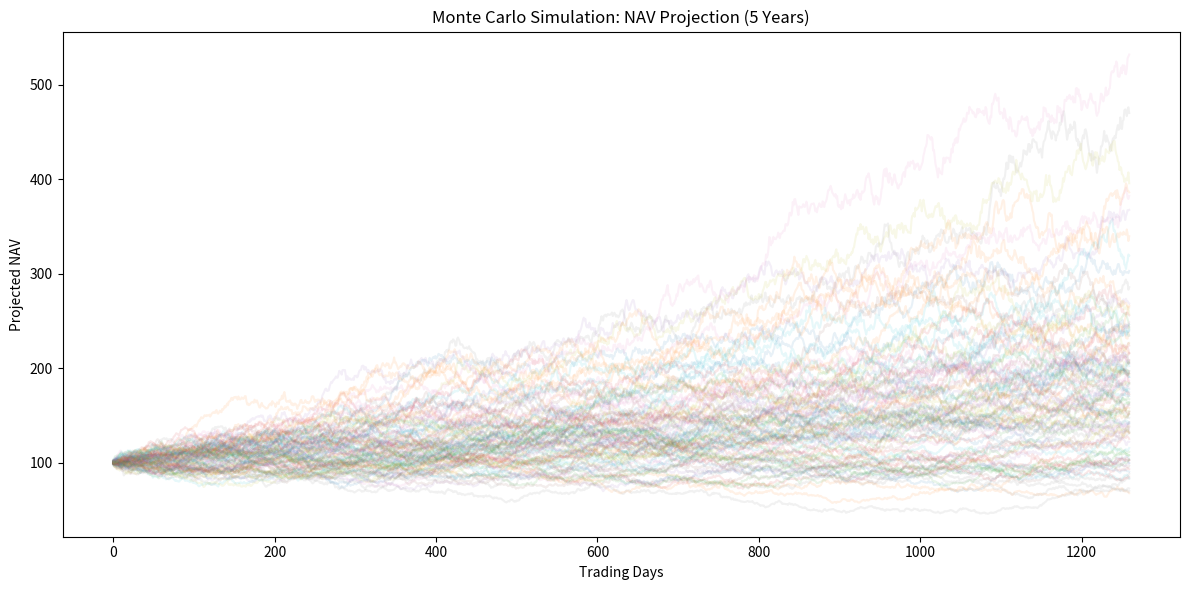

Write Python code to recreate this figure. (Note: this script raises an exception after producing the figure.)
import numpy as np
import matplotlib.pyplot as plt

# Assumptions
current_nav = 100

annual_return = 0.12
annual_volatility = 0.18

years = 5
days = years * 252

simulations = 100

plt.figure(figsize=(12,6))

for i in range(simulations):

    returns = np.random.normal(
        annual_return / 252,
        annual_volatility / np.sqrt(252),
        days
    )

    nav_path = current_nav * np.cumprod(
        1 + returns
    )

    plt.plot(
        nav_path,
        alpha=0.1
    )

plt.title(
    "Monte Carlo Simulation: NAV Projection (5 Years)"
)

plt.xlabel("Trading Days")

plt.ylabel("Projected NAV")

plt.tight_layout()

plt.savefig(
    "reports/monte_carlo_projection.png",
    dpi=150
)

plt.show()
